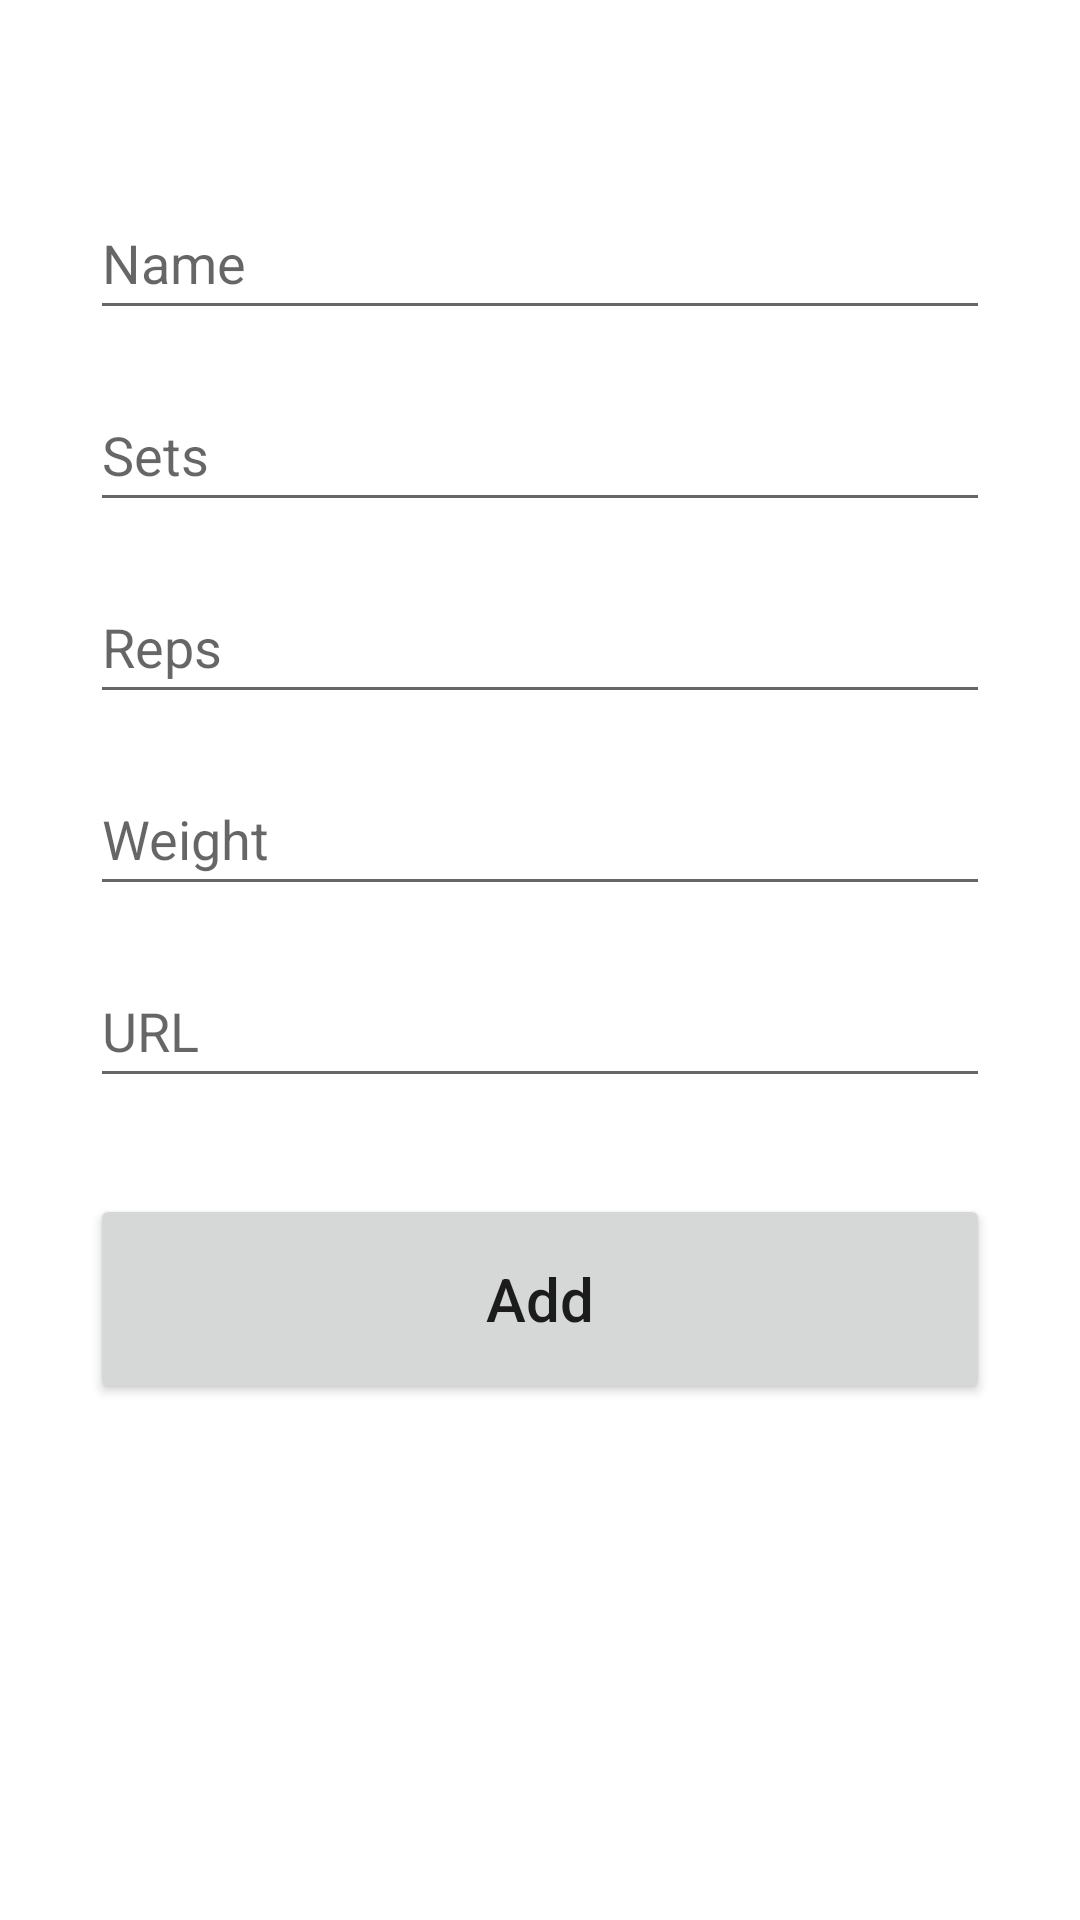

Layout XML and referenced resources for this Android screen:
<!-- AndroidManifest.xml: application theme Theme.GymApp -->
<!-- res/layout/activity_add.xml -->
<?xml version="1.0" encoding="utf-8"?>
<androidx.constraintlayout.widget.ConstraintLayout xmlns:android="http://schemas.android.com/apk/res/android"
    xmlns:app="http://schemas.android.com/apk/res-auto"
    xmlns:tools="http://schemas.android.com/tools"
    android:layout_width="match_parent"
    android:layout_height="match_parent"
    android:padding="30dp"
    tools:context=".AddActivity">

    <EditText
        android:id="@+id/name_input"
        android:layout_width="match_parent"
        android:layout_height="wrap_content"
        android:layout_marginTop="32dp"
        android:ems="10"
        android:hint="@string/name"
        android:minHeight="48dp"
        app:layout_constraintEnd_toEndOf="parent"
        app:layout_constraintHorizontal_bias="0.507"
        app:layout_constraintStart_toStartOf="parent"
        app:layout_constraintTop_toTopOf="parent" />

    <EditText
        android:id="@+id/sets_input"
        android:layout_width="match_parent"
        android:layout_height="wrap_content"
        android:layout_marginTop="16dp"
        android:ems="10"
        android:hint="@string/sets"
        android:minHeight="48dp"
        app:layout_constraintEnd_toEndOf="parent"
        app:layout_constraintStart_toStartOf="parent"
        app:layout_constraintTop_toBottomOf="@+id/name_input" />

    <EditText
        android:id="@+id/reps_input"
        android:layout_width="match_parent"
        android:layout_height="wrap_content"
        android:layout_marginTop="16dp"
        android:ems="10"
        android:hint="@string/reps"
        android:minHeight="48dp"
        app:layout_constraintEnd_toEndOf="parent"
        app:layout_constraintStart_toStartOf="parent"
        app:layout_constraintTop_toBottomOf="@+id/sets_input" />

    <EditText
        android:id="@+id/weight_input"
        android:layout_width="match_parent"
        android:layout_height="wrap_content"
        android:layout_marginTop="16dp"
        android:ems="10"
        android:hint="@string/weight"
        android:minHeight="48dp"
        app:layout_constraintEnd_toEndOf="parent"
        app:layout_constraintStart_toStartOf="parent"
        app:layout_constraintTop_toBottomOf="@+id/reps_input" />

    <EditText
        android:id="@+id/url_input"
        android:layout_width="match_parent"
        android:layout_height="wrap_content"
        android:layout_marginTop="16dp"
        android:ems="10"
        android:hint="@string/url"
        android:minHeight="48dp"
        app:layout_constraintEnd_toEndOf="parent"
        app:layout_constraintHorizontal_bias="0.883"
        app:layout_constraintStart_toStartOf="parent"
        app:layout_constraintTop_toBottomOf="@+id/weight_input" />

    <Button
        android:id="@+id/add_button"
        android:layout_width="match_parent"
        android:layout_height="70dp"
        android:layout_marginTop="32dp"
        android:text="@string/add"
        android:textAllCaps="false"
        android:textSize="20sp"
        app:layout_constraintEnd_toEndOf="parent"
        app:layout_constraintHorizontal_bias="0.733"
        app:layout_constraintStart_toStartOf="parent"
        app:layout_constraintTop_toBottomOf="@+id/url_input" />
</androidx.constraintlayout.widget.ConstraintLayout>
<!-- resources referenced by this layout -->
<resources>
  <string name="add">Add</string>
  <string name="name">Name</string>
  <string name="reps">Reps</string>
  <string name="sets">Sets</string>
  <string name="url">URL</string>
  <string name="weight">Weight</string>
  <style name="Theme.GymApp" parent="Theme.MaterialComponents.DayNight.DarkActionBar">
          
          <item name="colorPrimary">#009688</item>
          <item name="colorPrimaryVariant">@color/teal_700</item>
          <item name="colorOnPrimary">@color/white</item>
          
          <item name="colorSecondary">#E91E63</item>
          <item name="colorSecondaryVariant">#E91E63</item>
          <item name="colorOnSecondary">@color/black</item>
          
          <item name="android:statusBarColor" tools:targetApi="l">?attr/colorPrimaryVariant</item>
          
      </style>
  <!-- not gathered from this repository: default colours our renderer supplied (Android Studio template values) -->
  <color name="teal_700">#FF018786</color>
  <color name="black">#FF000000</color>
  <color name="white">#FFFFFFFF</color>
</resources>
